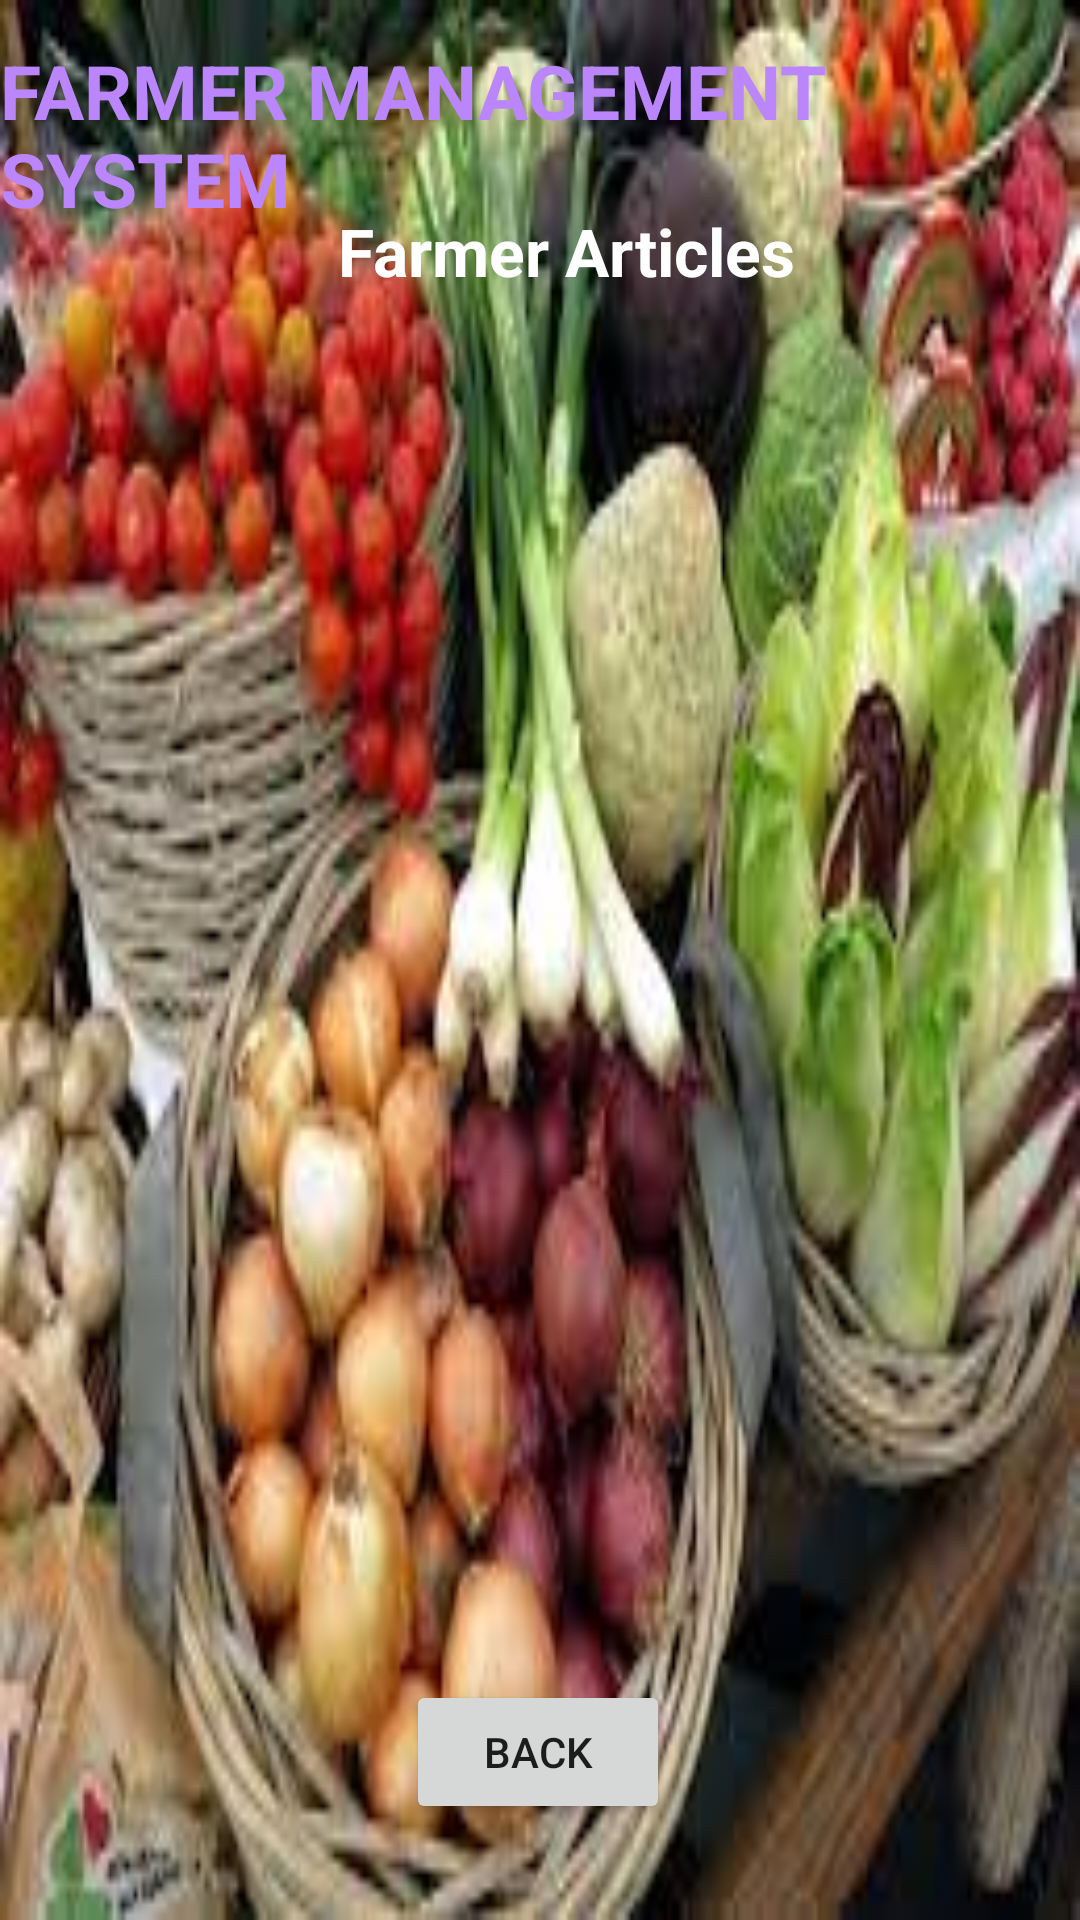

The Android layout XML behind this screen, and the referenced resources:
<!-- AndroidManifest.xml: application theme Theme.FarmerAap -->
<!-- res/layout/activity_article.xml -->
<?xml version="1.0" encoding="utf-8"?>
<androidx.constraintlayout.widget.ConstraintLayout xmlns:android="http://schemas.android.com/apk/res/android"
    xmlns:app="http://schemas.android.com/apk/res-auto"
    xmlns:tools="http://schemas.android.com/tools"
    android:layout_width="match_parent"
    android:layout_height="match_parent"
    android:background="@drawable/three"
    tools:context="com.farming.farmeraap.article">

    <Button
        android:id="@+id/helthbtnback"
        android:layout_width="wrap_content"
        android:layout_height="wrap_content"
        android:layout_marginBottom="32dp"
        android:text="Back"
        app:layout_constraintBottom_toBottomOf="parent"
        app:layout_constraintEnd_toEndOf="parent"
        app:layout_constraintHorizontal_bias="0.498"
        app:layout_constraintStart_toStartOf="parent" />

    <ListView
        android:id="@+id/helthcartlistviewd"
        android:layout_width="325dp"
        android:layout_height="507dp"
        android:layout_margin="10dp"
        android:layout_marginStart="16dp"
        android:layout_marginEnd="16dp"
        app:layout_constraintBottom_toBottomOf="parent"
        app:layout_constraintEnd_toEndOf="parent"
        app:layout_constraintStart_toStartOf="parent"
        app:layout_constraintTop_toTopOf="parent"
        app:layout_constraintVertical_bias="0.575" />

    <TextView
        android:id="@+id/lbhelthcare"
        android:layout_width="wrap_content"
        android:layout_height="wrap_content"
        android:layout_x="100dp"
        android:layout_y="167dp"
        android:text="FARMER MANAGEMENT SYSTEM"
        android:textColor="@color/purple_200"
        android:textSize="25sp"
        android:textStyle="bold"
        app:layout_constraintBottom_toBottomOf="parent"
        app:layout_constraintEnd_toEndOf="parent"
        app:layout_constraintStart_toStartOf="parent"
        app:layout_constraintTop_toTopOf="parent"
        app:layout_constraintVertical_bias="0.023"
        tools:ignore="MissingConstraints" />

    <TextView
        android:id="@+id/textview_logo6"
        android:layout_width="wrap_content"
        android:layout_height="wrap_content"
        android:layout_x="190dp"
        android:layout_y="285dp"
        android:text="Farmer Articles"
        android:textColor="@android:color/white"
        android:textSize="22sp"
        android:textStyle="bold"
        app:layout_constraintBottom_toBottomOf="parent"
        app:layout_constraintEnd_toEndOf="parent"
        app:layout_constraintHorizontal_bias="0.543"
        app:layout_constraintStart_toStartOf="parent"
        app:layout_constraintTop_toTopOf="parent"
        app:layout_constraintVertical_bias="0.113" />


</androidx.constraintlayout.widget.ConstraintLayout>
<!-- resources referenced by this layout -->
<resources>
  <!-- drawable three: jpg bitmap (drawable, 13753 bytes) -->
  <style name="Theme.FarmerAap" parent="Theme.MaterialComponents.DayNight.NoActionBar">
          
          <item name="colorPrimary">@color/purple_500</item>
          <item name="colorPrimaryVariant">@color/purple_700</item>
          <item name="colorOnPrimary">@color/white</item>
          
          <item name="colorSecondary">@color/teal_200</item>
          <item name="colorSecondaryVariant">@color/teal_700</item>
          <item name="colorOnSecondary">@color/black</item>
          
          <item name="android:statusBarColor">?attr/colorPrimaryVariant</item>
          
      </style>
  <!-- not gathered from this repository: default colours our renderer supplied (Android Studio template values) -->
  <color name="purple_200">#FFBB86FC</color>
  <color name="purple_500">#FF6200EE</color>
  <color name="purple_700">#FF3700B3</color>
  <color name="teal_200">#FF03DAC5</color>
  <color name="teal_700">#FF018786</color>
  <color name="black">#FF000000</color>
  <color name="white">#FFFFFFFF</color>
</resources>
